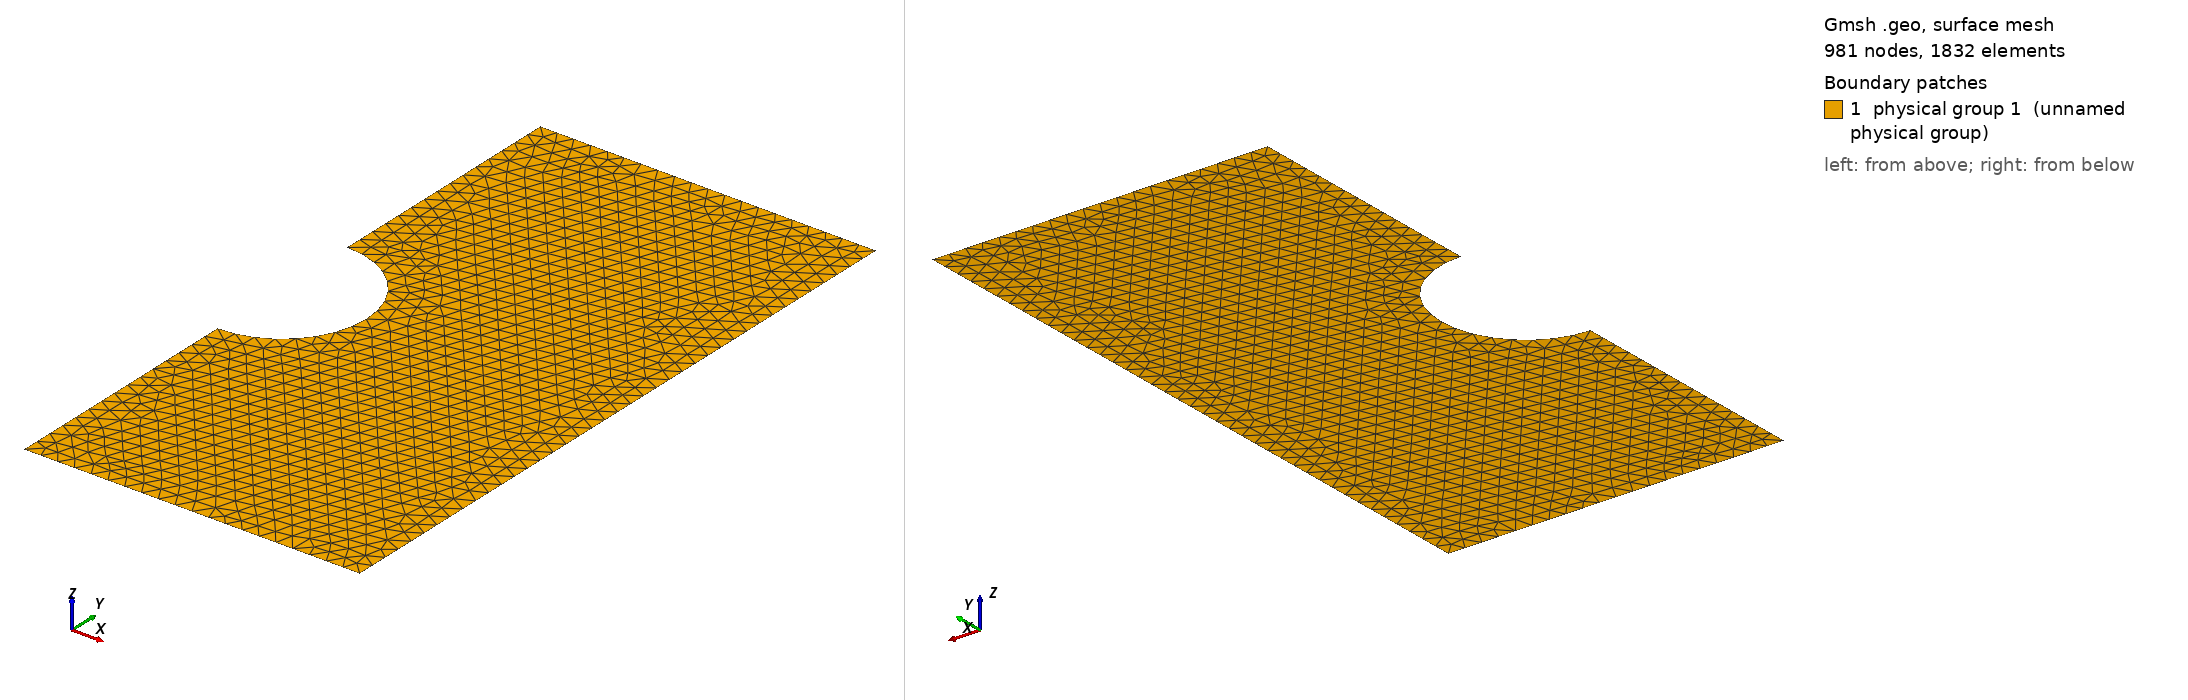

Gmsh geometry script, surface-meshed: 981 nodes, 1832 surface elements. Boundary patches (legend numbers): 1 physical group 1 (unnamed physical group). Left view from above one corner, right view from below the opposite corner. Legend entries are the model's physical surfaces. The drawing asked Gmsh for element sizes between 1% and 20% of the model's largest extent; the script's own settings can give other sizes.

=== scattering-sphere.geo (drawn) ===
// Gmsh project created on Fri Dec 20 16:50:02 2013
a = 0.05;
l = 0.2;
res = 0.01;
Point(1) = {0, 0, 0, res};
Point(2) = {0, a, 0, res};
Point(3) = {a, 0, 0, res};
Point(4) = {0, -a, 0, res};
Point(5) = {0, l, 0, res};
Point(6) = {l, l, 0, res};
Point(7) = {l, -l, 0, res};
Point(8) = {0, -l, 0, res};
Circle(1) = {2, 1, 3};
Circle(2) = {3, 1, 4};
Line(3) = {4, 8};
Line(4) = {8, 7};
Line(5) = {7, 6};
Line(6) = {6, 5};
Line(7) = {5, 2};
Line Loop(8) = {1, 2, 3, 4, 5, 6, 7};
Plane Surface(9) = {8};
Physical Line(1) = {7, 3};
Physical Line(2) = {5, 4};
Physical Line(3) = {6};
//Physical Line(2) = {6, 4};
//Physical Line(3) = {5};
Physical Surface(1) = {9};
